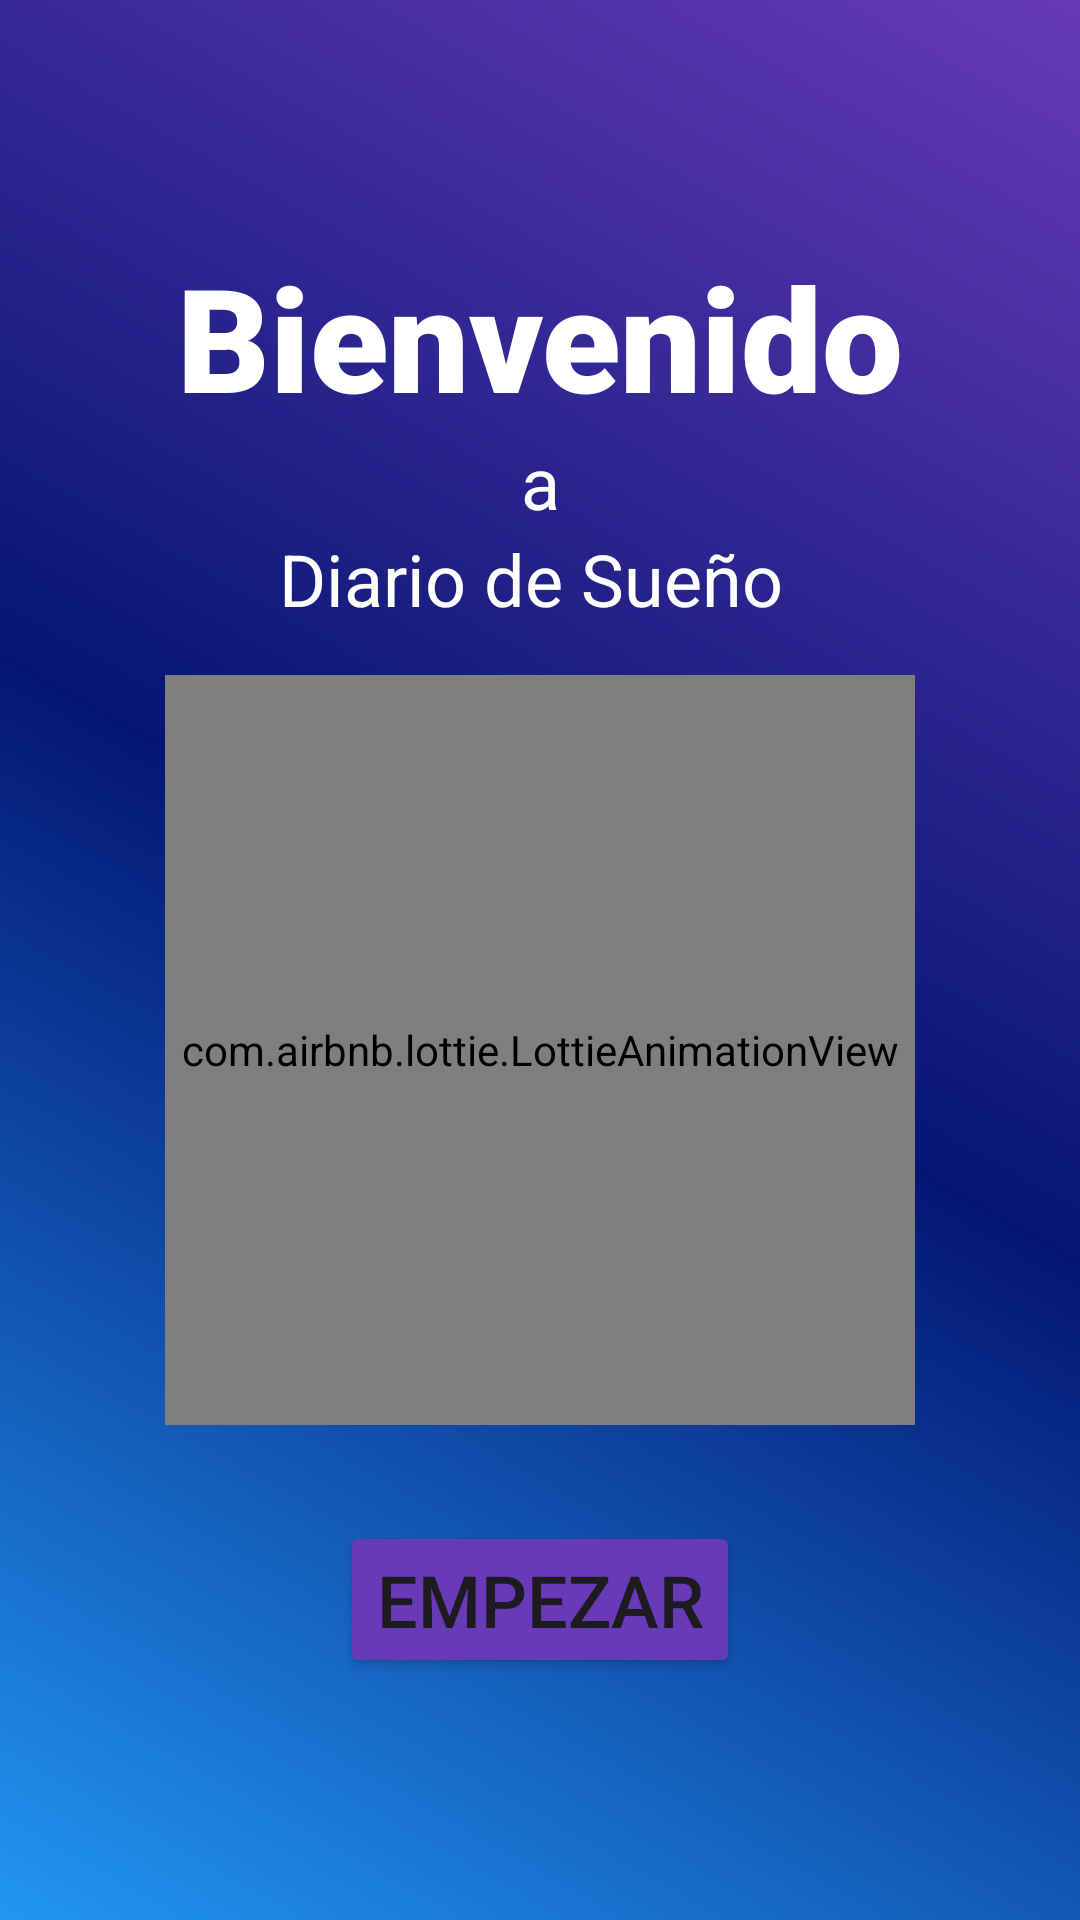

Android layout source for this screen:
<!-- AndroidManifest.xml: application theme Theme.Diariodesueño -->
<!-- res/layout/principal.xml -->
<?xml version="1.0" encoding="utf-8"?>
<androidx.constraintlayout.widget.ConstraintLayout xmlns:android="http://schemas.android.com/apk/res/android"
    xmlns:app="http://schemas.android.com/apk/res-auto"
    xmlns:tools="http://schemas.android.com/tools"
    android:id="@+id/main"
    android:layout_width="match_parent"
    android:layout_height="match_parent"
    android:background="@drawable/fondo_degradado"
    tools:context=".PrincipalBienvenido">

    <ImageButton
        android:id="@+id/imageButton"
        android:layout_width="48dp"
        android:layout_height="48dp"
        android:layout_marginTop="16dp"
        android:layout_marginEnd="16dp"
        android:background="?attr/selectableItemBackgroundBorderless"
        android:onClick="pregunta"
        app:layout_constraintEnd_toEndOf="parent"
        app:layout_constraintTop_toTopOf="parent"
        app:srcCompat="@drawable/baseline_question_mark_24"
        app:tint="@color/white" />

    <TextView
        android:id="@+id/textView"
        android:layout_width="wrap_content"
        android:layout_height="wrap_content"
        android:layout_marginTop="80dp"
        android:fontFamily="sans-serif-black"
        android:text="Bienvenido"
        android:textColor="@color/white"
        android:textSize="48sp"
        android:textStyle="bold"
        app:layout_constraintEnd_toEndOf="parent"
        app:layout_constraintStart_toStartOf="parent"
        app:layout_constraintTop_toTopOf="parent" />

    <TextView
        android:id="@+id/textView2"
        android:layout_width="wrap_content"
        android:layout_height="wrap_content"
        android:text="a"
        android:textSize="24sp"
        android:textColor="#fff"
        app:layout_constraintEnd_toEndOf="parent"
        app:layout_constraintStart_toStartOf="parent"
        app:layout_constraintTop_toBottomOf="@+id/textView" />

    <TextView
        android:id="@+id/textView3"
        android:layout_width="wrap_content"
        android:layout_height="wrap_content"
        android:text="Diario de Sueño "
        android:textColor="#fff"
        android:textSize="24sp"
        app:layout_constraintEnd_toEndOf="parent"
        app:layout_constraintStart_toStartOf="parent"
        app:layout_constraintTop_toBottomOf="@+id/textView2" />

    <com.airbnb.lottie.LottieAnimationView
        android:id="@+id/animationView"
        android:layout_width="250dp"
        android:layout_height="250dp"
        android:layout_marginTop="16dp"
        app:lottie_rawRes="@raw/sleep_more"
        app:lottie_autoPlay="true"
        app:lottie_loop="true"
        app:layout_constraintEnd_toEndOf="parent"
        app:layout_constraintStart_toStartOf="parent"
        app:layout_constraintTop_toBottomOf="@+id/textView3" />

    <Button
        android:id="@+id/button"
        android:layout_width="wrap_content"
        android:layout_height="wrap_content"
        android:layout_marginTop="32dp"
        android:backgroundTint="#673AB7"
        android:onClick="empezarcambio"
        android:text="Empezar"
        android:textSize="24sp"
        app:layout_constraintEnd_toEndOf="parent"
        app:layout_constraintStart_toStartOf="parent"
        app:layout_constraintTop_toBottomOf="@+id/animationView" />

</androidx.constraintlayout.widget.ConstraintLayout>
<!-- resources referenced by this layout -->
<resources>
  <!-- drawable fondo_degradado (drawable) -->
  <?xml version="1.0" encoding="utf-8"?>
  <shape xmlns:android="http://schemas.android.com/apk/res/android">
      <gradient
          android:startColor="#2196F3"
          android:centerColor="#041673"
          android:endColor="#673AB7"
          android:angle="45" />
  </shape>
  <style name="Theme.Diariodesueño" parent="Base.Theme.Diariodesueño" />
  <style name="Base.Theme.Diariodesueño" parent="Theme.Material3.DayNight.NoActionBar">
          
          
      </style>
  <!-- not gathered from this repository: default colours our renderer supplied (Android Studio template values) -->
  <color name="white">#FFFFFFFF</color>
</resources>
